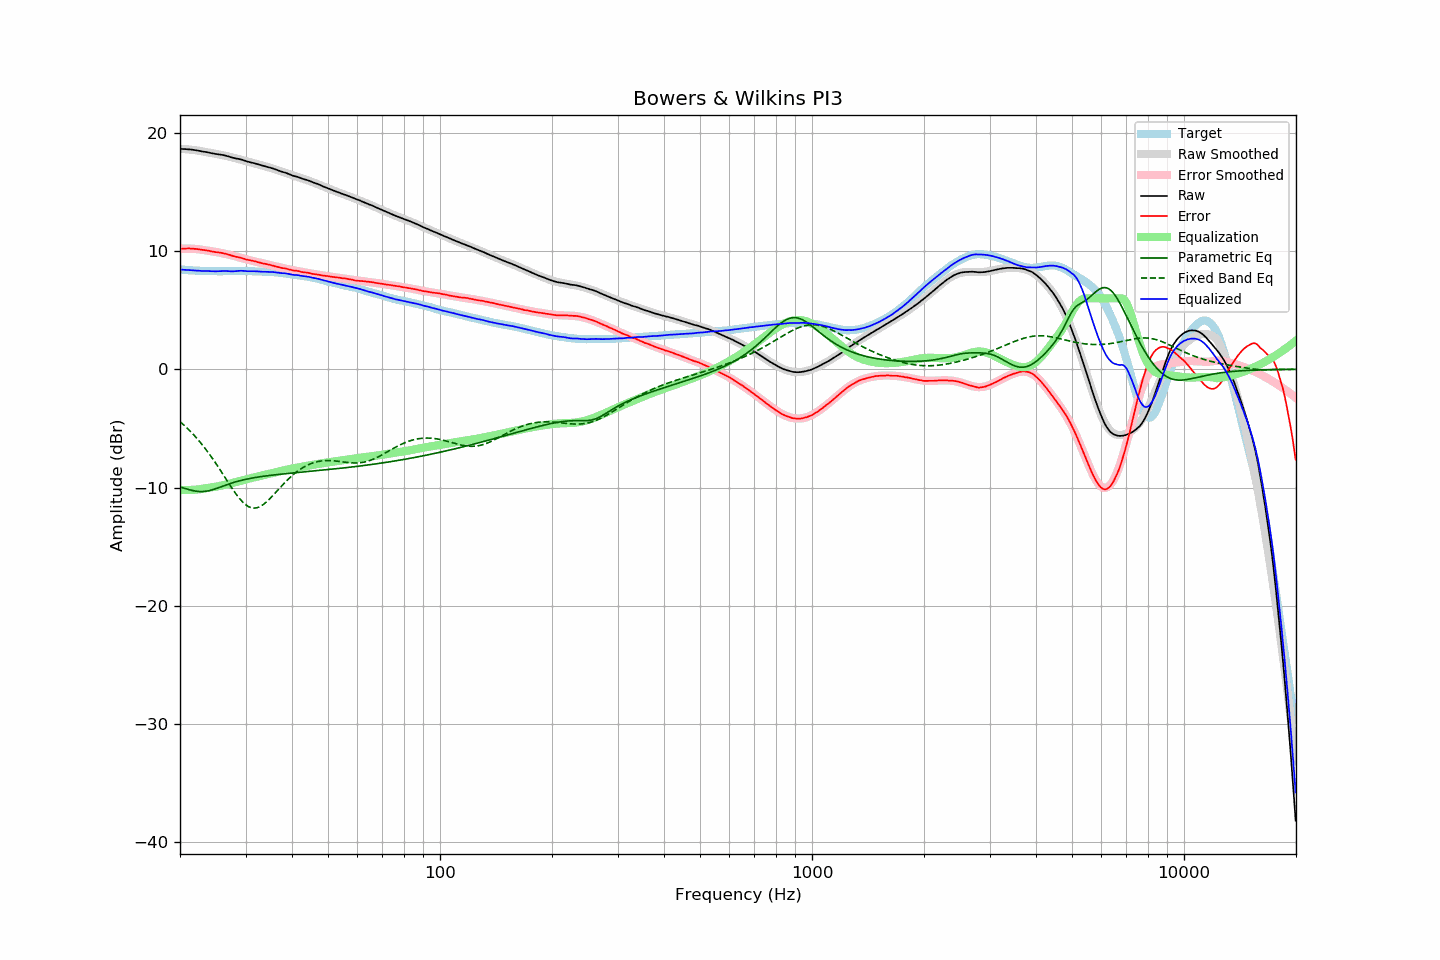

The table this chart was drawn from, first rows:
frequency, raw, error, smoothed, error_smoothed, equalization, parametric_eq, fixed_band_eq, equalized_raw, equalized_smoothed, target
20.00, 18.63, 10.19, 18.64, 10.20, -10.20, -9.95, -4.42, 8.43, 8.45, 8.44
20.20, 18.63, 10.20, 18.64, 10.20, -10.20, -9.99, -4.54, 8.43, 8.43, 8.43
20.40, 18.62, 10.20, 18.63, 10.21, -10.21, -10.03, -4.66, 8.41, 8.42, 8.42
20.61, 18.62, 10.21, 18.62, 10.21, -10.21, -10.07, -4.79, 8.41, 8.41, 8.41
20.81, 18.61, 10.22, 18.61, 10.21, -10.21, -10.11, -4.91, 8.40, 8.40, 8.39
21.02, 18.60, 10.22, 18.59, 10.21, -10.21, -10.15, -5.05, 8.39, 8.39, 8.38
21.23, 18.59, 10.22, 18.58, 10.20, -10.20, -10.19, -5.18, 8.39, 8.38, 8.37
21.44, 18.57, 10.19, 18.57, 10.20, -10.20, -10.22, -5.32, 8.37, 8.37, 8.38
21.66, 18.56, 10.20, 18.55, 10.19, -10.19, -10.25, -5.46, 8.37, 8.36, 8.36
21.87, 18.54, 10.18, 18.53, 10.18, -10.18, -10.28, -5.61, 8.36, 8.35, 8.36
22.09, 18.52, 10.18, 18.51, 10.17, -10.17, -10.30, -5.76, 8.35, 8.34, 8.34
22.31, 18.50, 10.16, 18.49, 10.16, -10.16, -10.32, -5.92, 8.34, 8.34, 8.34
22.54, 18.47, 10.14, 18.47, 10.14, -10.14, -10.33, -6.07, 8.33, 8.33, 8.33
22.76, 18.44, 10.11, 18.45, 10.12, -10.12, -10.34, -6.24, 8.32, 8.33, 8.33
22.99, 18.41, 10.09, 18.42, 10.10, -10.10, -10.33, -6.40, 8.31, 8.32, 8.32
23.22, 18.39, 10.08, 18.40, 10.08, -10.08, -10.33, -6.58, 8.31, 8.32, 8.31
23.45, 18.37, 10.05, 18.37, 10.06, -10.06, -10.31, -6.75, 8.31, 8.31, 8.32
23.69, 18.35, 10.04, 18.34, 10.04, -10.04, -10.29, -6.93, 8.32, 8.31, 8.31
23.92, 18.32, 10.02, 18.32, 10.01, -10.01, -10.26, -7.12, 8.31, 8.30, 8.30
24.16, 18.29, 9.99, 18.29, 9.99, -9.99, -10.23, -7.30, 8.30, 8.30, 8.31
24.40, 18.26, 9.96, 18.27, 9.97, -9.97, -10.19, -7.50, 8.29, 8.30, 8.30
24.65, 18.24, 9.94, 18.25, 9.95, -9.95, -10.15, -7.69, 8.29, 8.30, 8.30
24.89, 18.21, 9.91, 18.22, 9.93, -9.93, -10.10, -7.89, 8.28, 8.30, 8.30
25.14, 18.19, 9.90, 18.20, 9.90, -9.90, -10.06, -8.09, 8.29, 8.30, 8.29
25.39, 18.17, 9.88, 18.17, 9.88, -9.88, -10.01, -8.30, 8.29, 8.29, 8.29
25.65, 18.15, 9.86, 18.15, 9.85, -9.85, -9.96, -8.51, 8.30, 8.29, 8.29
25.91, 18.13, 9.84, 18.12, 9.82, -9.82, -9.91, -8.72, 8.31, 8.29, 8.29
26.16, 18.11, 9.81, 18.09, 9.79, -9.79, -9.86, -8.93, 8.32, 8.29, 8.30
26.43, 18.08, 9.78, 18.06, 9.76, -9.76, -9.81, -9.14, 8.32, 8.29, 8.30
26.69, 18.04, 9.74, 18.03, 9.73, -9.73, -9.76, -9.35, 8.31, 8.30, 8.30
26.96, 18.00, 9.71, 18.00, 9.70, -9.70, -9.71, -9.56, 8.30, 8.30, 8.30
27.23, 17.96, 9.67, 17.97, 9.67, -9.67, -9.67, -9.77, 8.29, 8.30, 8.29
27.50, 17.91, 9.62, 17.94, 9.63, -9.63, -9.62, -9.98, 8.28, 8.30, 8.29
27.77, 17.88, 9.58, 17.90, 9.60, -9.60, -9.58, -10.18, 8.28, 8.30, 8.30
28.05, 17.85, 9.55, 17.87, 9.56, -9.56, -9.54, -10.38, 8.29, 8.31, 8.30
28.33, 17.82, 9.51, 17.83, 9.52, -9.52, -9.50, -10.57, 8.30, 8.31, 8.31
28.62, 17.80, 9.49, 17.79, 9.48, -9.48, -9.46, -10.75, 8.32, 8.31, 8.31
28.90, 17.77, 9.45, 17.76, 9.45, -9.45, -9.42, -10.92, 8.33, 8.31, 8.32
29.19, 17.74, 9.42, 17.72, 9.41, -9.41, -9.39, -11.08, 8.33, 8.31, 8.32
29.48, 17.70, 9.39, 17.68, 9.37, -9.37, -9.36, -11.22, 8.33, 8.31, 8.31
29.78, 17.65, 9.34, 17.65, 9.34, -9.34, -9.33, -11.35, 8.31, 8.31, 8.31
30.08, 17.60, 9.29, 17.61, 9.31, -9.31, -9.30, -11.46, 8.30, 8.31, 8.31
30.38, 17.56, 9.26, 17.58, 9.27, -9.27, -9.27, -11.56, 8.29, 8.30, 8.30
30.68, 17.53, 9.23, 17.54, 9.24, -9.24, -9.24, -11.63, 8.29, 8.30, 8.30
30.99, 17.49, 9.20, 17.50, 9.20, -9.20, -9.21, -11.68, 8.29, 8.30, 8.30
31.30, 17.46, 9.17, 17.46, 9.17, -9.17, -9.19, -11.72, 8.29, 8.29, 8.29
31.61, 17.43, 9.14, 17.42, 9.14, -9.14, -9.16, -11.73, 8.29, 8.29, 8.29
31.93, 17.39, 9.12, 17.38, 9.10, -9.10, -9.14, -11.72, 8.29, 8.28, 8.27
32.24, 17.35, 9.07, 17.35, 9.07, -9.07, -9.12, -11.69, 8.28, 8.28, 8.28
32.57, 17.31, 9.05, 17.31, 9.04, -9.04, -9.10, -11.65, 8.27, 8.27, 8.27
32.89, 17.27, 9.01, 17.27, 9.01, -9.01, -9.08, -11.58, 8.26, 8.27, 8.26
33.22, 17.23, 8.97, 17.24, 8.98, -8.98, -9.06, -11.50, 8.25, 8.26, 8.26
33.55, 17.20, 8.94, 17.20, 8.95, -8.95, -9.04, -11.41, 8.25, 8.25, 8.26
33.89, 17.16, 8.91, 17.16, 8.92, -8.92, -9.02, -11.30, 8.25, 8.25, 8.25
34.23, 17.12, 8.89, 17.12, 8.88, -8.88, -9.00, -11.18, 8.24, 8.24, 8.23
34.57, 17.08, 8.85, 17.08, 8.85, -8.85, -8.99, -11.06, 8.23, 8.24, 8.23
34.92, 17.05, 8.83, 17.04, 8.81, -8.81, -8.97, -10.92, 8.24, 8.23, 8.22
35.27, 17.01, 8.78, 17.00, 8.78, -8.78, -8.95, -10.78, 8.23, 8.22, 8.23
35.62, 16.97, 8.76, 16.96, 8.75, -8.75, -8.94, -10.64, 8.22, 8.21, 8.21
35.97, 16.92, 8.71, 16.92, 8.72, -8.72, -8.92, -10.49, 8.20, 8.20, 8.21
... 635 more rows
